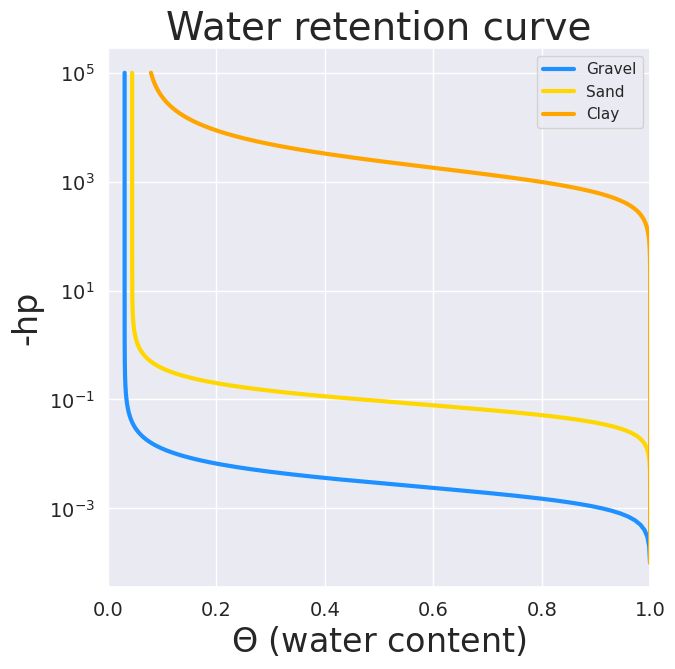

This chart was generated by the following Python code:
import numpy as np
import matplotlib.pyplot as plt
import seaborn as sns
from typing import List

sns.set()

def water_retention_curve(
        particle_types: List[str],
        saturation_capacity: List[float],
        residual_saturation: List[float],
        air_entry_value: List[float],
        pore_size_distribution: List[float],
        pore_shape_factor: List[float],
        pressure_head: np.ndarray):
    """calculate water content based on Van Genuchten model

    Parameters:
    -----------
    particle_types : List[str]
        A list of names of the soil particle types.
    saturation_capacity : List[float]
        A list of the soil saturation capacity, which is the maximum amount of water the soil can hold.
    residual_saturation : List[float]
        A list of the soil residual saturation, which is the water content retained in the soil at very low pressures.
    air_entry_value : List[float]
        A list of the soil air entry value, which is the lowest pressure at which air can enter the soil and water starts to drain.
    pore_size_distribution : List[float]
        A list of the soil pore size distribution, which is the variability of the pore sizes in the soil.
    pore_shape_factor : List[float]
        A list of the soil pore shape factor, which is the shape of the pores in the soil.
    pressure_head : np.ndarray
        An array of the pressure head range for plotting.

    Returns:
    --------
    None

    """

    water_content = [[residual_saturation[i] + ((saturation_capacity[i]-residual_saturation[i])/(1.0+(air_entry_value[i]*h)**pore_size_distribution[i])**pore_shape_factor[i]) for h in pressure_head] for i in range(len(particle_types))]
    
    fig = plt.figure(figsize=(7, 7))
    ax1 = fig.add_subplot(111)
    color = ['dodgerblue', 'gold', 'orange', 'r']
    [ax1.plot(water_content[i], pressure_head, c=color[i], label=particle_types[i], linewidth=3) for i in range(len(particle_types))]
    plt.yscale("log")
    ax1.legend(loc='upper right')
    ax1.set(xlim=(0.0, 1),
            xlabel="${\Theta}$ (water content)",
            ylabel="-hp",
            title="Water retention curve")

    plt.xlabel("${\Theta}$ (water content)", fontsize=24)
    plt.ylabel("-hp", fontsize=24)
    plt.yticks(fontsize=14)
    plt.xticks(fontsize=14)
    plt.title("Water retention curve", fontsize=28)
    plt.show()

if __name__ == "__main__":
    # define soil particle types and related parameters
    particle_types = ["Gravel", "Sand", "Clay"]
    saturation_capacity = [1., 1., 1.]
    residual_saturation = [0.0311, 0.045, 0.068]
    air_entry_value = [493., 14.5, 0.0008] # higher a : the low suction threshold of air entry(start to drain)
    pore_size_distribution = [2.4476, 2.68, 2.] # 1.0~5.0; higher n: free drain; n=1: not drain
    pore_shape_factor = [1-1/i for i in pore_size_distribution]

    # define pressure head range for plotting
    clay_pressure_head = np.linspace(1e1, 1e5, 10000) # clay scale
    sand_pressure_head = np.linspace(1e-4, 1e1, 100000) # sand, gravel scale
    pressure_head = np.append(sand_pressure_head, clay_pressure_head)

    water_retention_curve(particle_types,
                          saturation_capacity,
                          residual_saturation,
                          air_entry_value,
                          pore_size_distribution,
                          pore_shape_factor,
                          pressure_head)
